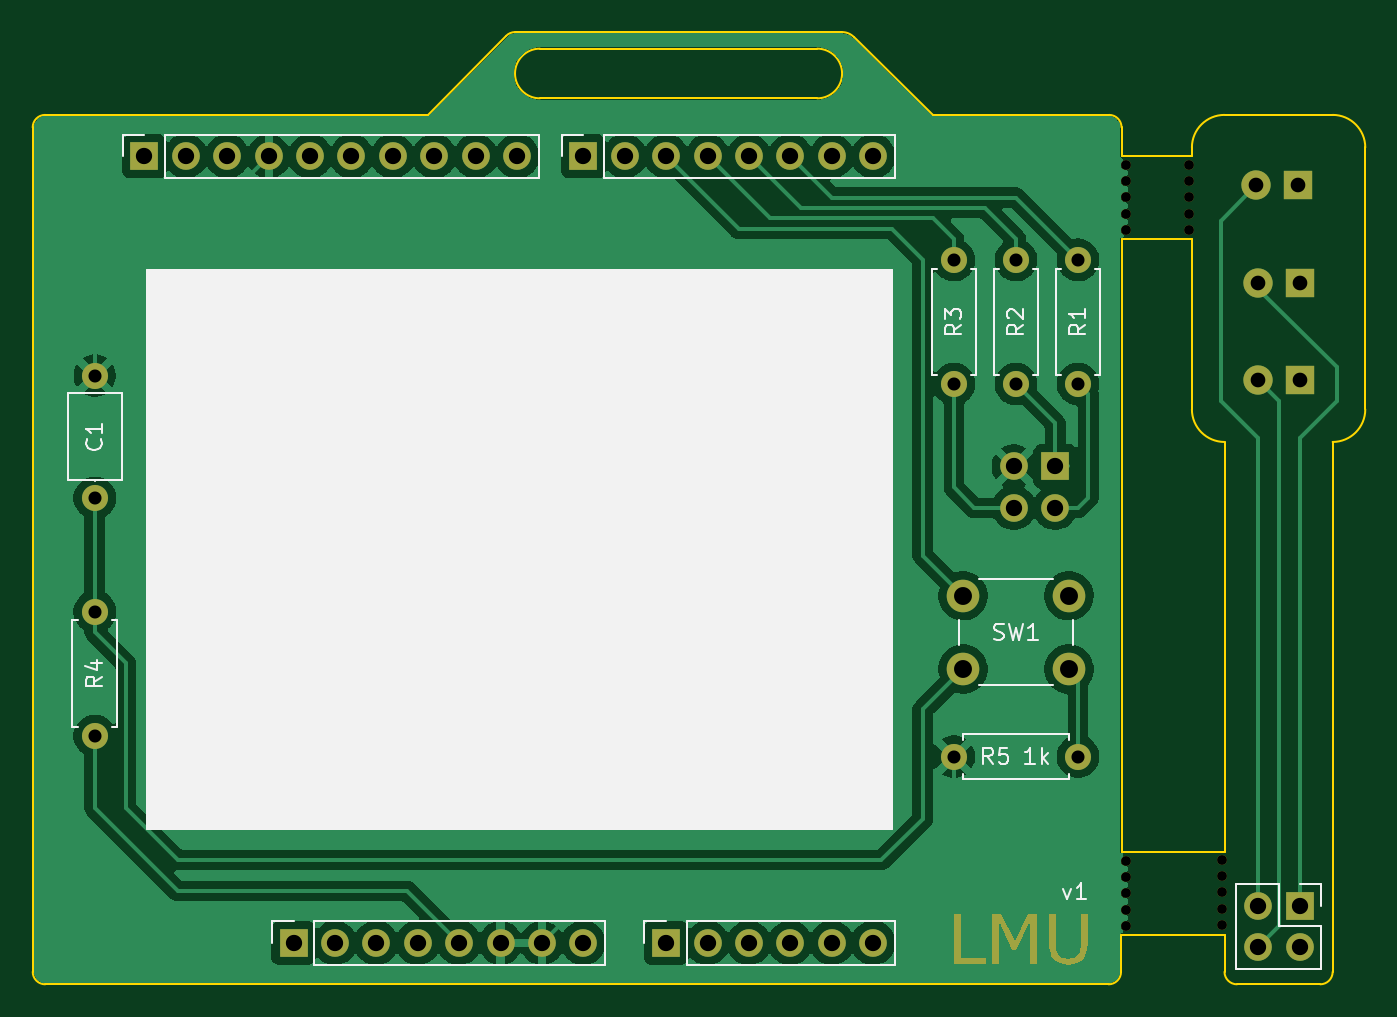
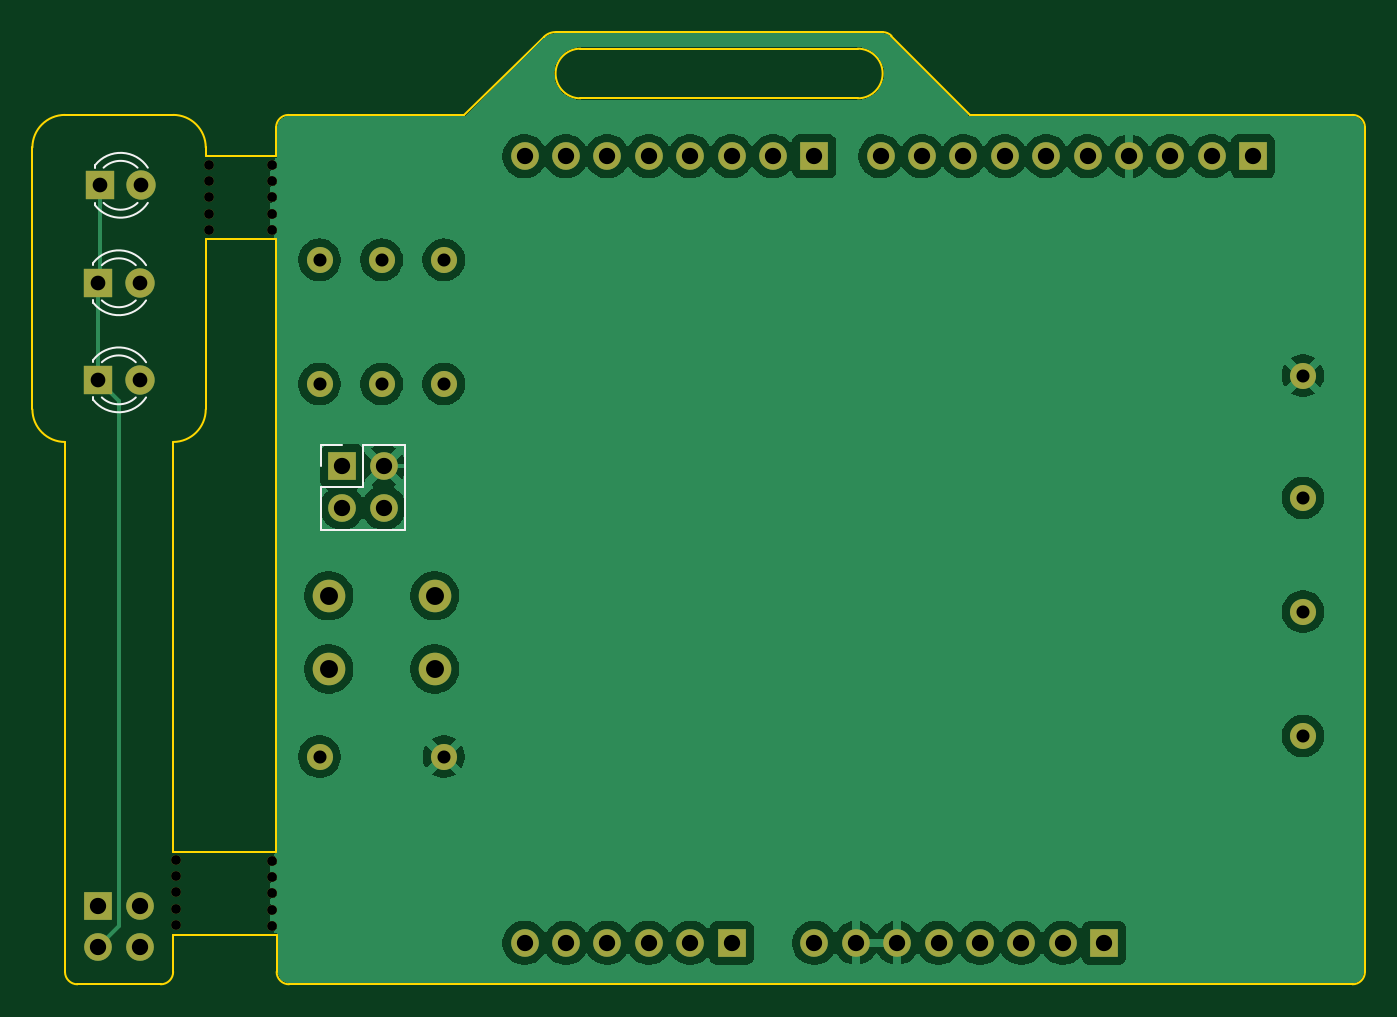
Circuit board: 9 layer files. Board 81.8 x 58.4 mm.
- bottom_copper: ampel_kicad-B_Cu.gbr (94165 bytes)
- bottom_mask: ampel_kicad-B_Mask.gbr (3209 bytes)
- bottom_silk: ampel_kicad-B_Silkscreen.gbr (2221 bytes)
- outline: ampel_kicad-Edge_Cuts.gbr (2743 bytes)
- top_copper: ampel_kicad-F_Cu.gbr (96670 bytes)
- top_mask: ampel_kicad-F_Mask.gbr (4903 bytes)
- top_silk: ampel_kicad-F_Silkscreen.gbr (12629 bytes)
- drill: ampel_kicad-NPTH.drl (673 bytes)
- drill: ampel_kicad-PTH.drl (1485 bytes)

=== bottom_copper: ampel_kicad-B_Cu.gbr (94165 bytes, source omitted) ===
=== bottom_mask: ampel_kicad-B_Mask.gbr ===
%TF.GenerationSoftware,KiCad,Pcbnew,9.0.7*%
%TF.CreationDate,2026-03-09T09:26:12+01:00*%
%TF.ProjectId,ampel_v1,616d7065-6c5f-4763-912e-6b696361645f,rev?*%
%TF.SameCoordinates,Original*%
%TF.FileFunction,Soldermask,Bot*%
%TF.FilePolarity,Negative*%
%FSLAX46Y46*%
G04 Gerber Fmt 4.6, Leading zero omitted, Abs format (unit mm)*
G04 Created by KiCad (PCBNEW 9.0.7) date 2026-03-09 09:26:12*
%MOMM*%
%LPD*%
G01*
G04 APERTURE LIST*
%ADD10R,1.700000X1.700000*%
%ADD11O,1.700000X1.700000*%
%ADD12C,1.600000*%
%ADD13C,2.000000*%
%ADD14C,1.700000*%
%ADD15C,0.600000*%
%ADD16R,1.800000X1.800000*%
%ADD17C,1.800000*%
G04 APERTURE END LIST*
D10*
%TO.C,J1*%
X116002000Y-97460000D03*
D11*
X118542000Y-97460000D03*
X121082000Y-97460000D03*
X123622000Y-97460000D03*
X126162000Y-97460000D03*
X128702000Y-97460000D03*
X131242000Y-97460000D03*
X133782000Y-97460000D03*
%TD*%
D10*
%TO.C,J3*%
X138862000Y-97460000D03*
D11*
X141402000Y-97460000D03*
X143942000Y-97460000D03*
X146482000Y-97460000D03*
X149022000Y-97460000D03*
X151562000Y-97460000D03*
%TD*%
D10*
%TO.C,J2*%
X106858000Y-49200000D03*
D11*
X109398000Y-49200000D03*
X111938000Y-49200000D03*
X114478000Y-49200000D03*
X117018000Y-49200000D03*
X119558000Y-49200000D03*
X122098000Y-49200000D03*
X124638000Y-49200000D03*
X127178000Y-49200000D03*
X129718000Y-49200000D03*
%TD*%
D10*
%TO.C,J4*%
X133782000Y-49200000D03*
D11*
X136322000Y-49200000D03*
X138862000Y-49200000D03*
X141402000Y-49200000D03*
X143942000Y-49200000D03*
X146482000Y-49200000D03*
X149022000Y-49200000D03*
X151562000Y-49200000D03*
%TD*%
D12*
%TO.C,R5*%
X156515000Y-86030000D03*
X164135000Y-86030000D03*
%TD*%
D13*
%TO.C,SW1*%
X163575000Y-80660000D03*
X157075000Y-80660000D03*
X163575000Y-76160000D03*
X157075000Y-76160000D03*
%TD*%
D10*
%TO.C,J5*%
X177724000Y-95174000D03*
D14*
X175184000Y-95174000D03*
X177724000Y-97714000D03*
X175184000Y-97714000D03*
%TD*%
D12*
%TO.C,R2*%
X160325000Y-55550000D03*
X160325000Y-63170000D03*
%TD*%
%TO.C,R1*%
X164135000Y-55550000D03*
X164135000Y-63170000D03*
%TD*%
%TO.C,R3*%
X156515000Y-63170000D03*
X156515000Y-55550000D03*
%TD*%
D15*
%TO.C,REF\u002A\u002A*%
X167056000Y-53724000D03*
X167056000Y-52724000D03*
X167056000Y-51724000D03*
X167056000Y-50724000D03*
X167056000Y-49724000D03*
%TD*%
%TO.C,REF\u002A\u002A*%
X172947000Y-96363000D03*
X172947000Y-95363000D03*
X172947000Y-94363000D03*
X172947000Y-93363000D03*
X172947000Y-92363000D03*
%TD*%
D12*
%TO.C,C1*%
X103810000Y-70155000D03*
X103810000Y-62655000D03*
%TD*%
%TO.C,R4*%
X103810000Y-77140000D03*
X103810000Y-84760000D03*
%TD*%
D15*
%TO.C,REF\u002A\u002A*%
X167056000Y-96412000D03*
X167056000Y-95412000D03*
X167056000Y-94412000D03*
X167056000Y-93412000D03*
X167056000Y-92412000D03*
%TD*%
%TO.C,REF\u002A\u002A*%
X170915000Y-53724000D03*
X170915000Y-52724000D03*
X170915000Y-51724000D03*
X170915000Y-50724000D03*
X170915000Y-49724000D03*
%TD*%
D16*
%TO.C,Red1*%
X177616000Y-50978000D03*
D17*
X175076000Y-50978000D03*
%TD*%
D10*
%TO.C,J6*%
X162738000Y-68230000D03*
D14*
X162738000Y-70770000D03*
X160198000Y-68230000D03*
X160198000Y-70770000D03*
%TD*%
D16*
%TO.C,Green1*%
X177724000Y-62916000D03*
D17*
X175184000Y-62916000D03*
%TD*%
D16*
%TO.C,Yellow1*%
X177724000Y-56960000D03*
D17*
X175184000Y-56960000D03*
%TD*%
M02*

=== bottom_silk: ampel_kicad-B_Silkscreen.gbr ===
%TF.GenerationSoftware,KiCad,Pcbnew,9.0.7*%
%TF.CreationDate,2026-03-09T09:26:12+01:00*%
%TF.ProjectId,ampel_v1,616d7065-6c5f-4763-912e-6b696361645f,rev?*%
%TF.SameCoordinates,Original*%
%TF.FileFunction,Legend,Bot*%
%TF.FilePolarity,Positive*%
%FSLAX46Y46*%
G04 Gerber Fmt 4.6, Leading zero omitted, Abs format (unit mm)*
G04 Created by KiCad (PCBNEW 9.0.7) date 2026-03-09 09:26:12*
%MOMM*%
%LPD*%
G01*
G04 APERTURE LIST*
%ADD10C,0.120000*%
G04 APERTURE END LIST*
D10*
%TO.C,Red1*%
X177906000Y-49742000D02*
X177906000Y-49898000D01*
X177906000Y-52058000D02*
X177906000Y-52214000D01*
X174674563Y-49898000D02*
G75*
G02*
X177906000Y-49742484I1671437J-1080000D01*
G01*
X175305039Y-49898000D02*
G75*
G02*
X177386961Y-49898000I1040961J-1080000D01*
G01*
X177386961Y-52058000D02*
G75*
G02*
X175305039Y-52058000I-1040961J1080000D01*
G01*
X177906000Y-52213516D02*
G75*
G02*
X174674563Y-52058000I-1560000J1235516D01*
G01*
%TO.C,J6*%
X158868000Y-72100000D02*
X158868000Y-66900000D01*
X161468000Y-66900000D02*
X158868000Y-66900000D01*
X161468000Y-69500000D02*
X161468000Y-66900000D01*
X164068000Y-66900000D02*
X162738000Y-66900000D01*
X164068000Y-68230000D02*
X164068000Y-66900000D01*
X164068000Y-69500000D02*
X161468000Y-69500000D01*
X164068000Y-72100000D02*
X158868000Y-72100000D01*
X164068000Y-72100000D02*
X164068000Y-69500000D01*
%TO.C,Green1*%
X178014000Y-61680000D02*
X178014000Y-61836000D01*
X178014000Y-63996000D02*
X178014000Y-64152000D01*
X174782563Y-61836000D02*
G75*
G02*
X178014000Y-61680484I1671437J-1080000D01*
G01*
X175413039Y-61836000D02*
G75*
G02*
X177494961Y-61836000I1040961J-1080000D01*
G01*
X177494961Y-63996000D02*
G75*
G02*
X175413039Y-63996000I-1040961J1080000D01*
G01*
X178014000Y-64151516D02*
G75*
G02*
X174782563Y-63996000I-1560000J1235516D01*
G01*
%TO.C,Yellow1*%
X178014000Y-55724000D02*
X178014000Y-55880000D01*
X178014000Y-58040000D02*
X178014000Y-58196000D01*
X174782563Y-55880000D02*
G75*
G02*
X178014000Y-55724484I1671437J-1080000D01*
G01*
X175413039Y-55880000D02*
G75*
G02*
X177494961Y-55880000I1040961J-1080000D01*
G01*
X177494961Y-58040000D02*
G75*
G02*
X175413039Y-58040000I-1040961J1080000D01*
G01*
X178014000Y-58195516D02*
G75*
G02*
X174782563Y-58040000I-1560000J1235516D01*
G01*
%TD*%
M02*

=== outline: ampel_kicad-Edge_Cuts.gbr ===
%TF.GenerationSoftware,KiCad,Pcbnew,9.0.7*%
%TF.CreationDate,2026-03-09T09:26:12+01:00*%
%TF.ProjectId,ampel_v1,616d7065-6c5f-4763-912e-6b696361645f,rev?*%
%TF.SameCoordinates,Original*%
%TF.FileFunction,Profile,NP*%
%FSLAX46Y46*%
G04 Gerber Fmt 4.6, Leading zero omitted, Abs format (unit mm)*
G04 Created by KiCad (PCBNEW 9.0.7) date 2026-03-09 09:26:12*
%MOMM*%
%LPD*%
G01*
G04 APERTURE LIST*
%TA.AperFunction,Profile*%
%ADD10C,0.150000*%
%TD*%
G04 APERTURE END LIST*
D10*
X173120000Y-99238000D02*
X173120000Y-96952000D01*
X179756000Y-99238000D02*
X179756000Y-66726000D01*
X100000000Y-99238000D02*
X100000000Y-47422000D01*
X173120000Y-46660000D02*
X179756000Y-46660000D01*
X173120000Y-66726000D02*
X173120000Y-91872000D01*
X131115000Y-45644000D02*
G75*
G02*
X131115000Y-42596000I0J1524000D01*
G01*
X150375420Y-41877580D02*
X155255596Y-46660000D01*
X173882000Y-100000000D02*
G75*
G02*
X173120000Y-99238000I0J762000D01*
G01*
X166771183Y-99238000D02*
X166771183Y-96952000D01*
X173120000Y-91872000D02*
X166802000Y-91872000D01*
X181756000Y-48660000D02*
X181756000Y-64726000D01*
X181756000Y-64726000D02*
G75*
G02*
X179756000Y-66726000I-2000000J0D01*
G01*
X148133000Y-45644000D02*
X131115000Y-45644000D01*
X166771183Y-96952000D02*
X173120000Y-96952000D01*
X166009185Y-99999982D02*
X100762000Y-100000000D01*
X100762000Y-46660000D02*
X124257000Y-46660000D01*
X129052185Y-41803186D02*
X124257000Y-46660000D01*
X155255596Y-46660000D02*
X166040000Y-46660000D01*
X179756000Y-46660000D02*
G75*
G02*
X181756000Y-48660000I0J-2000000D01*
G01*
X171120000Y-64726000D02*
X171120000Y-54280000D01*
X100762000Y-100000000D02*
G75*
G02*
X100000000Y-99238000I0J762000D01*
G01*
X179756000Y-99238000D02*
G75*
G02*
X178994000Y-100000000I-762000J0D01*
G01*
X166802000Y-49200000D02*
X171120000Y-49200000D01*
X171120000Y-49200000D02*
X171120000Y-48660000D01*
X166771183Y-99238001D02*
G75*
G02*
X166009185Y-99999983I-761983J1D01*
G01*
X173882000Y-100000000D02*
X178994000Y-100000000D01*
X149657000Y-41580000D02*
G75*
G02*
X150375420Y-41877580I0J-1016000D01*
G01*
X171120000Y-54280000D02*
X166802000Y-54280000D01*
X129591000Y-41580000D02*
X149657000Y-41580000D01*
X173120000Y-66726000D02*
G75*
G02*
X171120000Y-64726000I0J2000000D01*
G01*
X171120000Y-48660000D02*
G75*
G02*
X173120000Y-46660000I2000000J0D01*
G01*
X166802000Y-49200000D02*
X166802000Y-47422000D01*
X148133000Y-42596000D02*
G75*
G02*
X148133000Y-45644000I0J-1524000D01*
G01*
X166802000Y-54280000D02*
X166802000Y-91872000D01*
X131115000Y-42596000D02*
X148133000Y-42596000D01*
X166040000Y-46660000D02*
G75*
G02*
X166802000Y-47422000I0J-762000D01*
G01*
X100000000Y-47422000D02*
G75*
G02*
X100762000Y-46660000I762000J0D01*
G01*
X129052185Y-41803185D02*
G75*
G02*
X129591000Y-41580001I538815J-538815D01*
G01*
M02*

=== top_copper: ampel_kicad-F_Cu.gbr (96670 bytes, source omitted) ===
=== top_mask: ampel_kicad-F_Mask.gbr ===
%TF.GenerationSoftware,KiCad,Pcbnew,9.0.7*%
%TF.CreationDate,2026-03-09T09:26:12+01:00*%
%TF.ProjectId,ampel_v1,616d7065-6c5f-4763-912e-6b696361645f,rev?*%
%TF.SameCoordinates,Original*%
%TF.FileFunction,Soldermask,Top*%
%TF.FilePolarity,Negative*%
%FSLAX46Y46*%
G04 Gerber Fmt 4.6, Leading zero omitted, Abs format (unit mm)*
G04 Created by KiCad (PCBNEW 9.0.7) date 2026-03-09 09:26:12*
%MOMM*%
%LPD*%
G01*
G04 APERTURE LIST*
%ADD10C,0.150000*%
%ADD11R,1.700000X1.700000*%
%ADD12O,1.700000X1.700000*%
%ADD13C,1.600000*%
%ADD14C,2.000000*%
%ADD15C,1.700000*%
%ADD16C,0.600000*%
%ADD17R,1.800000X1.800000*%
%ADD18C,1.800000*%
G04 APERTURE END LIST*
D10*
G36*
X158474334Y-98728000D02*
G01*
X156543961Y-98728000D01*
X156543961Y-95679849D01*
X156949710Y-95679849D01*
X156949710Y-98364566D01*
X158474334Y-98364566D01*
X158474334Y-98728000D01*
G37*
G36*
X161597224Y-98728000D02*
G01*
X161191475Y-98728000D01*
X161191475Y-96100618D01*
X160342975Y-97883896D01*
X160101175Y-97883896D01*
X159258904Y-96100618D01*
X159258904Y-98728000D01*
X158879900Y-98728000D01*
X158879900Y-95679849D01*
X159433110Y-95679849D01*
X160246805Y-97373184D01*
X161033755Y-95679849D01*
X161597224Y-95679849D01*
X161597224Y-98728000D01*
G37*
G36*
X164714800Y-97501046D02*
G01*
X164695398Y-97820415D01*
X164642077Y-98078436D01*
X164581952Y-98236035D01*
X164502373Y-98371701D01*
X164403207Y-98488214D01*
X164292046Y-98582524D01*
X164169531Y-98657925D01*
X164034279Y-98715177D01*
X163813109Y-98767679D01*
X163542435Y-98786618D01*
X163266369Y-98766533D01*
X163042347Y-98710964D01*
X162905753Y-98651502D01*
X162786914Y-98577295D01*
X162683860Y-98488214D01*
X162584013Y-98369516D01*
X162504558Y-98235325D01*
X162444990Y-98083565D01*
X162406465Y-97923797D01*
X162381330Y-97731375D01*
X162372267Y-97501046D01*
X162372267Y-95679849D01*
X162778199Y-95679849D01*
X162778199Y-97518631D01*
X162787801Y-97752584D01*
X162811904Y-97908443D01*
X162857563Y-98045311D01*
X162925660Y-98167645D01*
X163031286Y-98283346D01*
X163170575Y-98367680D01*
X163334976Y-98416996D01*
X163542618Y-98434908D01*
X163751954Y-98417158D01*
X163915577Y-98368596D01*
X164054306Y-98284891D01*
X164161590Y-98167645D01*
X164229319Y-98044296D01*
X164275163Y-97901299D01*
X164299734Y-97742209D01*
X164309052Y-97528889D01*
X164309052Y-95679849D01*
X164714800Y-95679849D01*
X164714800Y-97501046D01*
G37*
D11*
%TO.C,J1*%
X116002000Y-97460000D03*
D12*
X118542000Y-97460000D03*
X121082000Y-97460000D03*
X123622000Y-97460000D03*
X126162000Y-97460000D03*
X128702000Y-97460000D03*
X131242000Y-97460000D03*
X133782000Y-97460000D03*
%TD*%
D11*
%TO.C,J3*%
X138862000Y-97460000D03*
D12*
X141402000Y-97460000D03*
X143942000Y-97460000D03*
X146482000Y-97460000D03*
X149022000Y-97460000D03*
X151562000Y-97460000D03*
%TD*%
D11*
%TO.C,J2*%
X106858000Y-49200000D03*
D12*
X109398000Y-49200000D03*
X111938000Y-49200000D03*
X114478000Y-49200000D03*
X117018000Y-49200000D03*
X119558000Y-49200000D03*
X122098000Y-49200000D03*
X124638000Y-49200000D03*
X127178000Y-49200000D03*
X129718000Y-49200000D03*
%TD*%
D11*
%TO.C,J4*%
X133782000Y-49200000D03*
D12*
X136322000Y-49200000D03*
X138862000Y-49200000D03*
X141402000Y-49200000D03*
X143942000Y-49200000D03*
X146482000Y-49200000D03*
X149022000Y-49200000D03*
X151562000Y-49200000D03*
%TD*%
D13*
%TO.C,R5*%
X156515000Y-86030000D03*
X164135000Y-86030000D03*
%TD*%
D14*
%TO.C,SW1*%
X163575000Y-80660000D03*
X157075000Y-80660000D03*
X163575000Y-76160000D03*
X157075000Y-76160000D03*
%TD*%
D11*
%TO.C,J5*%
X177724000Y-95174000D03*
D15*
X175184000Y-95174000D03*
X177724000Y-97714000D03*
X175184000Y-97714000D03*
%TD*%
D13*
%TO.C,R2*%
X160325000Y-55550000D03*
X160325000Y-63170000D03*
%TD*%
%TO.C,R1*%
X164135000Y-55550000D03*
X164135000Y-63170000D03*
%TD*%
%TO.C,R3*%
X156515000Y-63170000D03*
X156515000Y-55550000D03*
%TD*%
D16*
%TO.C,REF\u002A\u002A*%
X167056000Y-53724000D03*
X167056000Y-52724000D03*
X167056000Y-51724000D03*
X167056000Y-50724000D03*
X167056000Y-49724000D03*
%TD*%
%TO.C,REF\u002A\u002A*%
X172947000Y-96363000D03*
X172947000Y-95363000D03*
X172947000Y-94363000D03*
X172947000Y-93363000D03*
X172947000Y-92363000D03*
%TD*%
D13*
%TO.C,C1*%
X103810000Y-70155000D03*
X103810000Y-62655000D03*
%TD*%
%TO.C,R4*%
X103810000Y-77140000D03*
X103810000Y-84760000D03*
%TD*%
D16*
%TO.C,REF\u002A\u002A*%
X167056000Y-96412000D03*
X167056000Y-95412000D03*
X167056000Y-94412000D03*
X167056000Y-93412000D03*
X167056000Y-92412000D03*
%TD*%
%TO.C,REF\u002A\u002A*%
X170915000Y-53724000D03*
X170915000Y-52724000D03*
X170915000Y-51724000D03*
X170915000Y-50724000D03*
X170915000Y-49724000D03*
%TD*%
D17*
%TO.C,Red1*%
X177616000Y-50978000D03*
D18*
X175076000Y-50978000D03*
%TD*%
D11*
%TO.C,J6*%
X162738000Y-68230000D03*
D15*
X162738000Y-70770000D03*
X160198000Y-68230000D03*
X160198000Y-70770000D03*
%TD*%
D17*
%TO.C,Green1*%
X177724000Y-62916000D03*
D18*
X175184000Y-62916000D03*
%TD*%
D17*
%TO.C,Yellow1*%
X177724000Y-56960000D03*
D18*
X175184000Y-56960000D03*
%TD*%
M02*

=== top_silk: ampel_kicad-F_Silkscreen.gbr (12629 bytes, source omitted) ===
=== drill: ampel_kicad-NPTH.drl ===
M48
; DRILL file {KiCad 9.0.7} date 2026-03-09T09:26:19+0100
; FORMAT={-:-/ absolute / metric / decimal}
; #@! TF.CreationDate,2026-03-09T09:26:19+01:00
; #@! TF.GenerationSoftware,Kicad,Pcbnew,9.0.7
; #@! TF.FileFunction,NonPlated,1,2,NPTH
FMAT,2
METRIC
; #@! TA.AperFunction,NonPlated,NPTH,ComponentDrill
T1C0.600
%
G90
G05
T1
X167.056Y-49.724
X167.056Y-50.724
X167.056Y-51.724
X167.056Y-52.724
X167.056Y-53.724
X167.056Y-92.412
X167.056Y-93.412
X167.056Y-94.412
X167.056Y-95.412
X167.056Y-96.412
X170.915Y-49.724
X170.915Y-50.724
X170.915Y-51.724
X170.915Y-52.724
X170.915Y-53.724
X172.947Y-92.363
X172.947Y-93.363
X172.947Y-94.363
X172.947Y-95.363
X172.947Y-96.363
M30

=== drill: ampel_kicad-PTH.drl ===
M48
; DRILL file {KiCad 9.0.7} date 2026-03-09T09:26:19+0100
; FORMAT={-:-/ absolute / metric / decimal}
; #@! TF.CreationDate,2026-03-09T09:26:19+01:00
; #@! TF.GenerationSoftware,Kicad,Pcbnew,9.0.7
; #@! TF.FileFunction,Plated,1,2,PTH
FMAT,2
METRIC
; #@! TA.AperFunction,Plated,PTH,ComponentDrill
T1C0.800
; #@! TA.AperFunction,Plated,PTH,ComponentDrill
T2C0.900
; #@! TA.AperFunction,Plated,PTH,ComponentDrill
T3C1.000
; #@! TA.AperFunction,Plated,PTH,ComponentDrill
T4C1.100
%
G90
G05
T1
X103.81Y-62.655
X103.81Y-70.155
X103.81Y-77.14
X103.81Y-84.76
X156.515Y-55.55
X156.515Y-63.17
X156.515Y-86.03
X160.325Y-55.55
X160.325Y-63.17
X164.135Y-55.55
X164.135Y-63.17
X164.135Y-86.03
T2
X175.076Y-50.978
X175.184Y-56.96
X175.184Y-62.916
X177.616Y-50.978
X177.724Y-56.96
X177.724Y-62.916
T3
X106.858Y-49.2
X109.398Y-49.2
X111.938Y-49.2
X114.478Y-49.2
X116.002Y-97.46
X117.018Y-49.2
X118.542Y-97.46
X119.558Y-49.2
X121.082Y-97.46
X122.098Y-49.2
X123.622Y-97.46
X124.638Y-49.2
X126.162Y-97.46
X127.178Y-49.2
X128.702Y-97.46
X129.718Y-49.2
X131.242Y-97.46
X133.782Y-49.2
X133.782Y-97.46
X136.322Y-49.2
X138.862Y-49.2
X138.862Y-97.46
X141.402Y-49.2
X141.402Y-97.46
X143.942Y-49.2
X143.942Y-97.46
X146.482Y-49.2
X146.482Y-97.46
X149.022Y-49.2
X149.022Y-97.46
X151.562Y-49.2
X151.562Y-97.46
X160.198Y-68.23
X160.198Y-70.77
X162.738Y-68.23
X162.738Y-70.77
X175.184Y-95.174
X175.184Y-97.714
X177.724Y-95.174
X177.724Y-97.714
T4
X157.075Y-76.16
X157.075Y-80.66
X163.575Y-76.16
X163.575Y-80.66
M30
